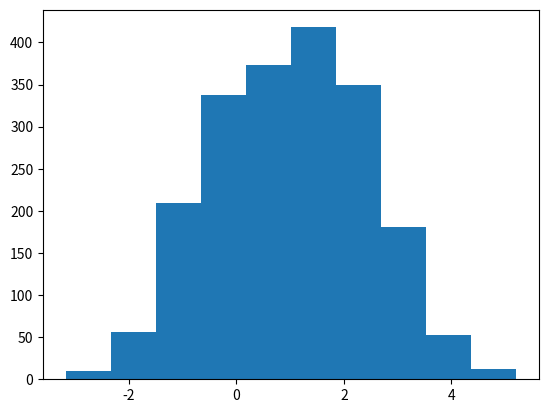

Generate this figure with matplotlib:
import numpy as np
import matplotlib.pyplot as plt
from scipy.stats import normaltest

pts = 1000
np.random.seed()
a = np.random.normal(0, 1, size=pts)
b = np.random.normal(2, 1, size=pts)
# plt.plot(a)
# plt.plot(b)
# plt.show()
x = np.concatenate((a, b))
# x = stats.norm.rvs(size = 1000)
plt.hist(x)
plt.show()
k2, p = normaltest(x)
alpha = 1e-3
print("p = {:g}".format(p))
if p < alpha:  # null hypothesis: x comes from a normal distribution
    print("The nullhypothesis is bad")
else:
    print("The nullhypothesis is good")

